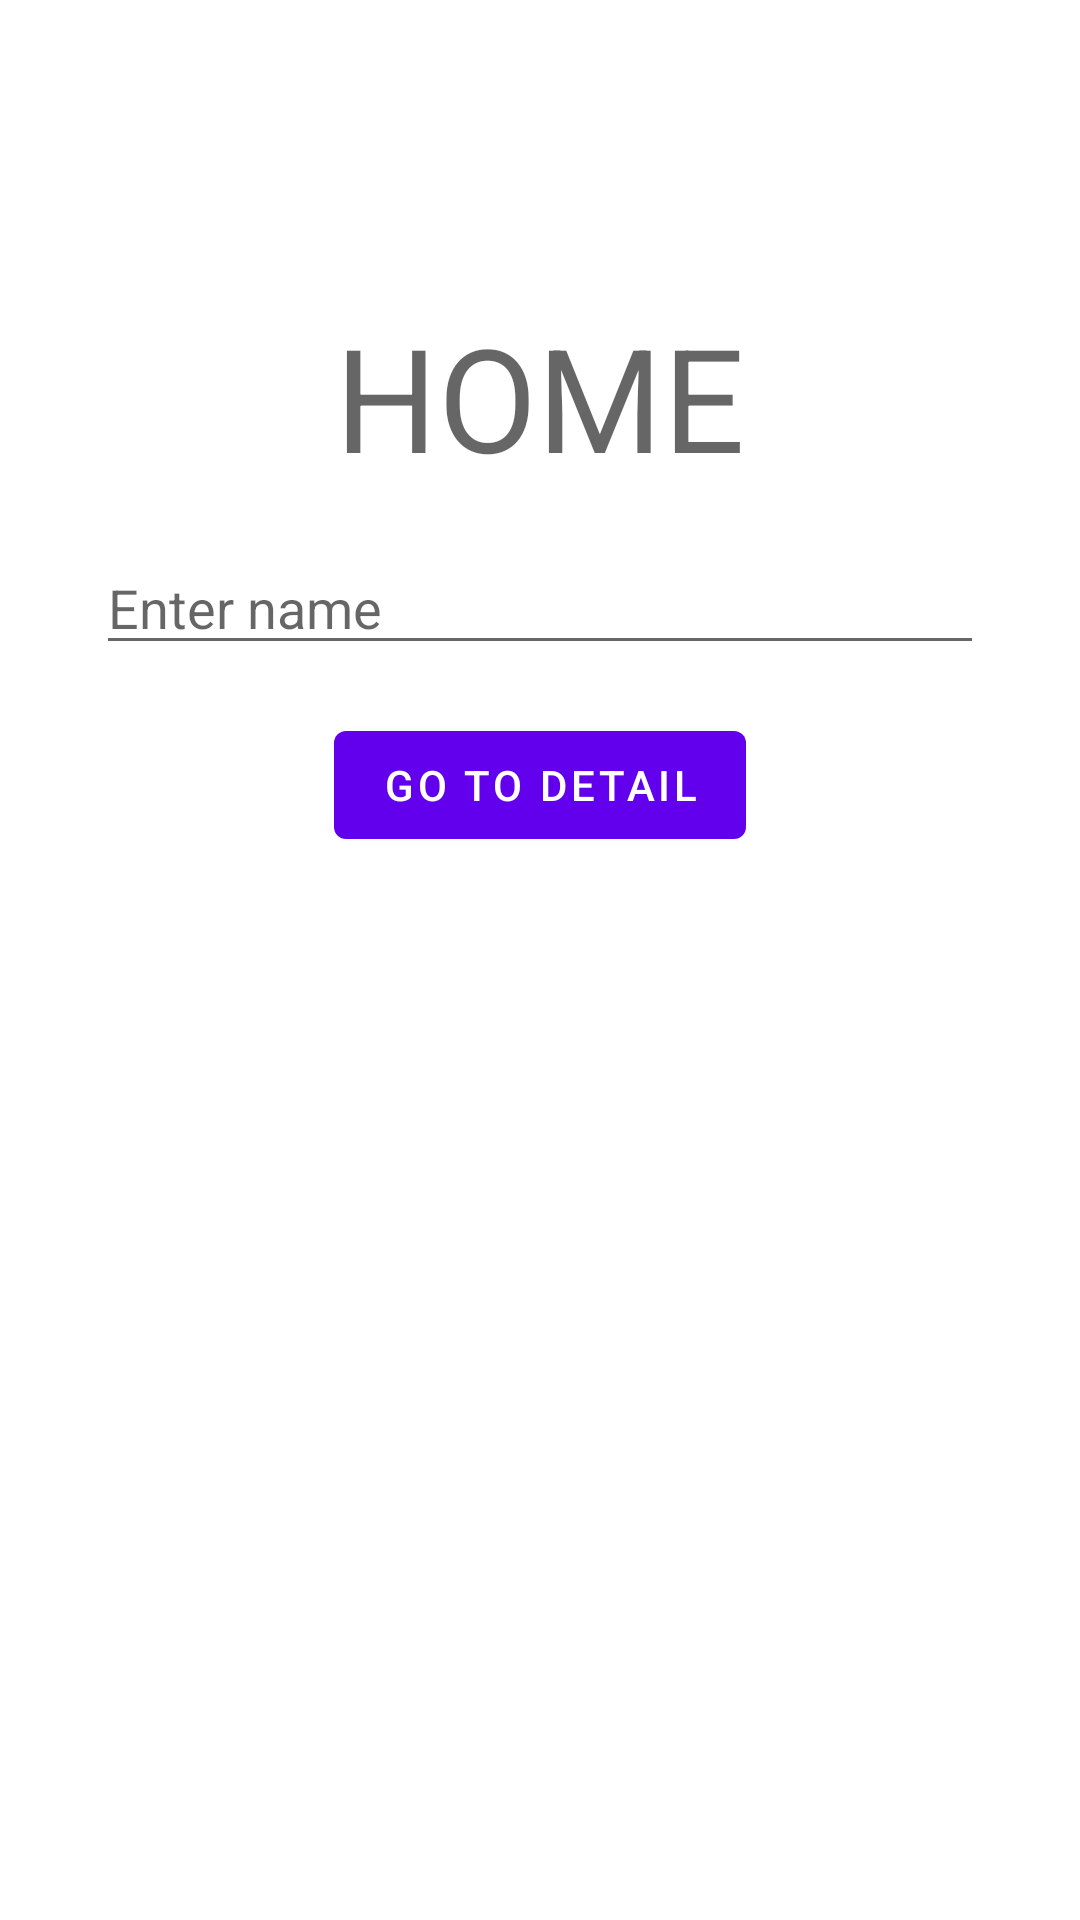

Produce the Android XML layout that renders to this screen, including the resource entries it uses.
<!-- AndroidManifest.xml: application theme Theme.NavigationDeeplinkApp -->
<!-- res/layout/fragment_home.xml -->
<?xml version="1.0" encoding="utf-8"?>
<androidx.constraintlayout.widget.ConstraintLayout xmlns:android="http://schemas.android.com/apk/res/android"
    xmlns:tools="http://schemas.android.com/tools"
    android:layout_width="match_parent"
    android:layout_height="match_parent"
    xmlns:app="http://schemas.android.com/apk/res-auto"
    tools:context=".home.HomeFragment">

    
    <com.google.android.material.textview.MaterialTextView
        android:id="@+id/tvHome"
        android:layout_width="wrap_content"
        android:layout_height="wrap_content"
        app:layout_constraintTop_toTopOf="parent"
        android:layout_marginTop="100dp"
        app:layout_constraintStart_toStartOf="parent"
        app:layout_constraintEnd_toEndOf="parent"
        android:textAppearance="@style/TextAppearance.MaterialComponents.Headline3"
        android:text="HOME" />

    <EditText
        android:id="@+id/etName"
        android:layout_width="0dp"
        android:layout_height="wrap_content"
        android:layout_marginHorizontal="32dp"
        android:layout_marginVertical="16dp"
        android:inputType="text"
        app:layout_constraintTop_toBottomOf="@id/tvHome"
        app:layout_constraintStart_toStartOf="parent"
        app:layout_constraintEnd_toEndOf="parent"
        android:hint="Enter name"/>

    <com.google.android.material.button.MaterialButton
        android:id="@+id/btnDetail"
        android:layout_width="wrap_content"
        android:layout_height="wrap_content"
        app:layout_constraintTop_toBottomOf="@id/etName"
        android:text="Go to detail"
        app:layout_constraintStart_toStartOf="parent"
        app:layout_constraintEnd_toEndOf="parent"
        android:layout_marginTop="16dp" />

</androidx.constraintlayout.widget.ConstraintLayout>
<!-- resources referenced by this layout -->
<resources>
  <style name="Theme.NavigationDeeplinkApp" parent="Theme.MaterialComponents.DayNight.NoActionBar">
          
          <item name="colorPrimary">@color/purple_500</item>
          <item name="colorPrimaryVariant">@color/purple_700</item>
          <item name="colorOnPrimary">@color/white</item>
          
          <item name="colorSecondary">@color/teal_200</item>
          <item name="colorSecondaryVariant">@color/teal_700</item>
          <item name="colorOnSecondary">@color/black</item>
          
          <item name="android:statusBarColor" tools:targetApi="l">?attr/colorPrimaryVariant</item>
          
      </style>
  <!-- not gathered from this repository: default colours our renderer supplied (Android Studio template values) -->
  <color name="purple_500">#FF6200EE</color>
  <color name="purple_700">#FF3700B3</color>
  <color name="teal_200">#FF03DAC5</color>
  <color name="teal_700">#FF018786</color>
  <color name="black">#FF000000</color>
  <color name="white">#FFFFFFFF</color>
</resources>
